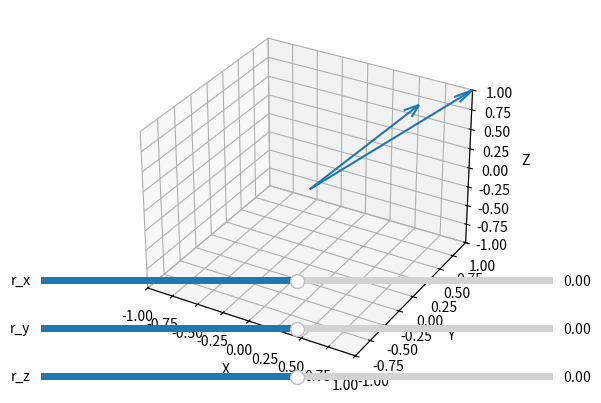

Here is the Python script that generated this plot:
#!/usr/bin/env python
#########################################################################
# File Name: mDemo3D.py
# Author: LiHongjin
# mail: 872648180@qq.com
# Created Time: Mon 26 Aug 20:09:26 2024
#########################################################################

import numpy as np
import matplotlib.pyplot as plt
from matplotlib.widgets import Slider

fig = plt.figure()
ax = fig.add_subplot(projection='3d')

# 创建滑杆
ax_slider_x = plt.axes([0.1, 0.3, 0.8, 0.03])  # 滑杆位置 [left, bottom, width, height]
slider_x = Slider(ax_slider_x, 'r_x', - 2 * np.pi, 2 * np.pi, valinit=0)
ax_slider_y = plt.axes([0.1, 0.2, 0.8, 0.03])  # 滑杆位置 [left, bottom, width, height]
slider_y = Slider(ax_slider_y, 'r_y', - 2 * np.pi, 2 * np.pi, valinit=0)
ax_slider_z = plt.axes([0.1, 0.1, 0.8, 0.03])  # 滑杆位置 [left, bottom, width, height]
slider_z = Slider(ax_slider_z, 'r_z', - 2 * np.pi, 2 * np.pi, valinit=0)

def rotition_x(val):
    # 旋转角度
    theta = val

    # Create vector
    org_beg = np.array([0, 0, 0])
    org_end = np.array([1, 1, 1])
    dst_beg = np.array([0, 0, 0])
    dst_end = np.array([1, 1, 1])

    # 旋转矩阵
    R_x = np.array([[1,             0,              0],
                    [0, np.cos(theta), -np.sin(theta)],
                    [0, np.sin(theta), np.cos(theta)]])

    dst_end = np.dot(R_x, org_end)

    # fig.clf() #清除整个图形
    ax.cla() #清除当前轴
    # Add the vector to the plot
    # Make the direction data for the arrows
    # normallize: 归一化，False可以让变量保持正常大小
    ax.quiver(org_beg[0], org_beg[1], org_beg[2], org_end[0], org_end[1], org_end[2],
              normalize=False, arrow_length_ratio=0.1)
    ax.quiver(dst_beg[0], dst_beg[1], dst_beg[2], dst_end[0], dst_end[1], dst_end[2],
              normalize=False, arrow_length_ratio=0.1)

    ax.set_xlim([-1, 1])
    ax.set_ylim([-1, 1])
    ax.set_zlim([-1, 1])
    # ax.relim()  # 重新计算轴限制
    ax.autoscale_view()  # 自动调整视图
    fig.canvas.draw_idle()  # 安排重绘，空闲时重绘
    fig.canvas.draw()  # 安排重绘

def rotition_y(val):
    # 旋转角度
    theta = val

    # Create vector
    org_beg = np.array([0, 0, 0])
    org_end = np.array([1, 1, 1])
    dst_beg = np.array([0, 0, 0])
    dst_end = np.array([1, 1, 1])

    # 旋转矩阵
    R_y = np.array([[np.cos(theta), 0, -np.sin(theta)],
                    [0,             1,              0],
                    [np.sin(theta), 0, np.cos(theta)]])

    dst_end = np.dot(R_y, org_end)

    # fig.clf() #清除整个图形
    ax.cla() #清除当前轴
    # Add the vector to the plot
    # Make the direction data for the arrows
    # normallize: 归一化，False可以让变量保持正常大小
    ax.quiver(org_beg[0], org_beg[1], org_beg[2], org_end[0], org_end[1], org_end[2],
              normalize=False, arrow_length_ratio=0.1)
    ax.quiver(dst_beg[0], dst_beg[1], dst_beg[2], dst_end[0], dst_end[1], dst_end[2],
              normalize=False, arrow_length_ratio=0.1)

    ax.set_xlim([-1, 1])
    ax.set_ylim([-1, 1])
    ax.set_zlim([-1, 1])
    # ax.relim()  # 重新计算轴限制
    ax.autoscale_view()  # 自动调整视图
    fig.canvas.draw_idle()  # 安排重绘，空闲时重绘
    fig.canvas.draw()  # 安排重绘

def rotition_z(val):
    # 旋转角度
    theta = val

    # Create vector
    org_beg = np.array([0, 0, 0])
    org_end = np.array([1, 1, 1])
    dst_beg = np.array([0, 0, 0])
    dst_end = np.array([1, 1, 1])

    # 旋转矩阵
    R_z = np.array([[np.cos(theta), -np.sin(theta), 0],
                    [np.sin(theta), np.cos(theta),  0],
                    [0,             0,              1]])

    dst_end = np.dot(R_z, org_end)

    # fig.clf() #清除整个图形
    ax.cla() #清除当前轴
    # Add the vector to the plot
    # Make the direction data for the arrows
    # normallize: 归一化，False可以让变量保持正常大小
    ax.quiver(org_beg[0], org_beg[1], org_beg[2], org_end[0], org_end[1], org_end[2],
              normalize=False, arrow_length_ratio=0.1)
    ax.quiver(dst_beg[0], dst_beg[1], dst_beg[2], dst_end[0], dst_end[1], dst_end[2],
              normalize=False, arrow_length_ratio=0.1)

    ax.set_xlim([-1, 1])
    ax.set_ylim([-1, 1])
    ax.set_zlim([-1, 1])
    # ax.relim()  # 重新计算轴限制
    ax.autoscale_view()  # 自动调整视图
    fig.canvas.draw_idle()  # 安排重绘，空闲时重绘
    fig.canvas.draw()  # 安排重绘

rotition_x(np.pi / 4)

# 连接滑杆和更新函数
slider_x.on_changed(rotition_x)
slider_y.on_changed(rotition_y)
slider_z.on_changed(rotition_z)

# 设置标签
ax.set_xlabel('X')
ax.set_ylabel('Y')
ax.set_zlabel('Z')

plt.show()
